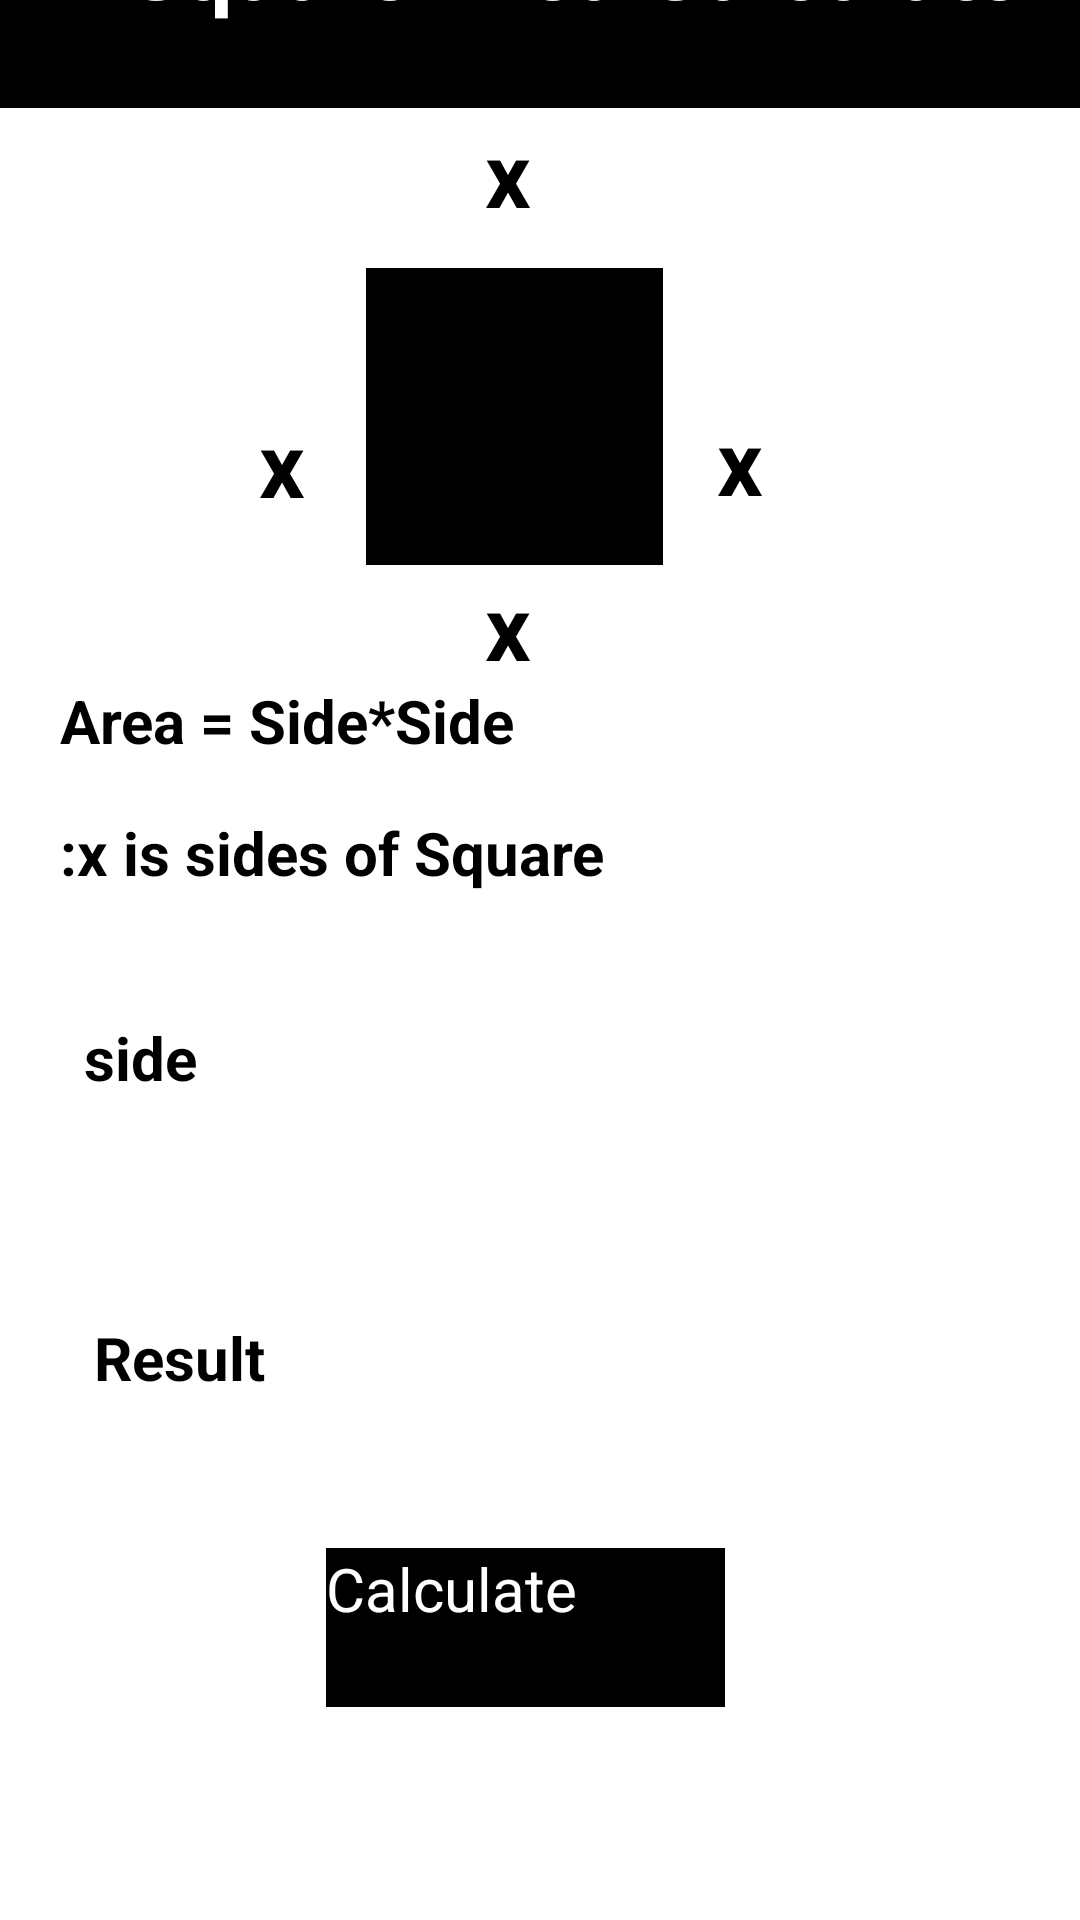

Produce the Android XML layout that renders to this screen, including the resource entries it uses.
<!-- AndroidManifest.xml: application theme Theme.MYPROJECT -->
<!-- res/layout/activity_areaofsquare.xml -->
<?xml version="1.0" encoding="utf-8"?>
<androidx.constraintlayout.widget.ConstraintLayout xmlns:android="http://schemas.android.com/apk/res/android"
    xmlns:app="http://schemas.android.com/apk/res-auto"
    xmlns:tools="http://schemas.android.com/tools"
    android:layout_width="match_parent"
    android:layout_height="match_parent"
    tools:context=".MainActivity">

    <androidx.constraintlayout.widget.ConstraintLayout
        android:layout_width="411dp"
        android:layout_height="751dp"
        android:background="@color/white"
        app:layout_constraintBottom_toBottomOf="parent"
        app:layout_constraintEnd_toEndOf="parent"
        app:layout_constraintHorizontal_bias="0.333"
        app:layout_constraintStart_toStartOf="parent"
        app:layout_constraintTop_toTopOf="parent"
        app:layout_constraintVertical_bias="0.293">

        <TextView
            android:id="@+id/textView2"
            android:layout_width="411dp"
            android:layout_height="68dp"
            android:background="@color/black"
            android:text="        Square Area Calculator"
            android:textColor="@color/white"
            android:textSize="30sp"
            android:textStyle="bold"
            app:layout_constraintBottom_toBottomOf="parent"
            app:layout_constraintEnd_toEndOf="parent"
            app:layout_constraintHorizontal_bias="0.403"
            app:layout_constraintStart_toStartOf="parent"
            app:layout_constraintTop_toTopOf="parent"
            app:layout_constraintVertical_bias="0.0" />

        <Button
            android:id="@+id/button"
            android:layout_width="99dp"
            android:layout_height="99dp"
            android:background="@color/black"
            android:text=""
            app:layout_constraintBottom_toBottomOf="parent"
            app:layout_constraintEnd_toEndOf="parent"
            app:layout_constraintHorizontal_bias="0.443"
            app:layout_constraintStart_toStartOf="parent"
            app:layout_constraintTop_toTopOf="@+id/textView2"
            app:layout_constraintVertical_bias="0.186" />

        <TextView
            android:id="@+id/textView3"
            android:layout_width="wrap_content"
            android:layout_height="wrap_content"
            android:layout_marginTop="98dp"
            android:text="x"
            android:textColor="@color/black"
            android:textSize="30sp"
            android:textStyle="bold"
            app:layout_constraintBottom_toBottomOf="parent"
            app:layout_constraintEnd_toStartOf="@+id/button"
            app:layout_constraintHorizontal_bias="0.836"
            app:layout_constraintStart_toStartOf="parent"
            app:layout_constraintTop_toBottomOf="@+id/textView2"
            app:layout_constraintVertical_bias="0.0" />

        <TextView
            android:id="@+id/textView4"
            android:layout_width="wrap_content"
            android:layout_height="wrap_content"
            android:text="x"
            android:textColor="@color/black"
            android:textSize="30sp"
            android:textStyle="bold"
            app:layout_constraintBottom_toTopOf="@+id/button"
            app:layout_constraintEnd_toEndOf="parent"
            app:layout_constraintHorizontal_bias="0.45"
            app:layout_constraintStart_toStartOf="parent"
            app:layout_constraintTop_toBottomOf="@+id/textView2"
            app:layout_constraintVertical_bias="0.106" />

        <TextView
            android:id="@+id/textView5"
            android:layout_width="wrap_content"
            android:layout_height="wrap_content"
            android:layout_marginTop="163dp"
            android:text="x"
            android:textColor="@color/black"
            android:textSize="30sp"
            android:textStyle="bold"
            app:layout_constraintBottom_toBottomOf="parent"
            app:layout_constraintEnd_toEndOf="parent"
            app:layout_constraintHorizontal_bias="0.114"
            app:layout_constraintStart_toEndOf="@+id/button"
            app:layout_constraintTop_toTopOf="@+id/textView2"
            app:layout_constraintVertical_bias="0.004" />

        <TextView
            android:id="@+id/textView6"
            android:layout_width="wrap_content"
            android:layout_height="wrap_content"
            android:text="x"
            android:textColor="@color/black"
            android:textSize="30sp"
            android:textStyle="bold"
            app:layout_constraintBottom_toBottomOf="parent"
            app:layout_constraintEnd_toEndOf="parent"
            app:layout_constraintHorizontal_bias="0.45"
            app:layout_constraintStart_toStartOf="parent"
            app:layout_constraintTop_toBottomOf="@+id/button"
            app:layout_constraintVertical_bias="0.0" />

        <TextView
            android:id="@+id/textView7"
            android:layout_width="175dp"
            android:layout_height="44dp"
            android:text="Area = Side*Side"
            android:textColor="@color/black"
            android:textSize="20sp"
            android:textStyle="bold"
            app:layout_constraintBottom_toBottomOf="parent"
            app:layout_constraintEnd_toEndOf="parent"
            app:layout_constraintHorizontal_bias="0.154"
            app:layout_constraintStart_toStartOf="parent"
            app:layout_constraintTop_toTopOf="parent"
            app:layout_constraintVertical_bias="0.366" />

        <TextView
            android:id="@+id/textView8"
            android:layout_width="218dp"
            android:layout_height="43dp"
            android:text=":x is sides of Square"
            android:textColor="@color/black"
            android:textSize="20sp"
            android:textStyle="bold"
            app:layout_constraintEnd_toEndOf="parent"
            app:layout_constraintHorizontal_bias="0.189"
            app:layout_constraintStart_toStartOf="parent"
            app:layout_constraintTop_toBottomOf="@+id/textView7" />

        <TextView
            android:id="@+id/textView9"
            android:layout_width="63dp"
            android:layout_height="47dp"
            android:text=" side "
            android:textColor="@color/black"
            android:textSize="20sp"
            android:textStyle="bold"
            app:layout_constraintBottom_toBottomOf="parent"
            app:layout_constraintEnd_toEndOf="parent"
            app:layout_constraintHorizontal_bias="0.113"
            app:layout_constraintStart_toStartOf="parent"
            app:layout_constraintTop_toBottomOf="@+id/textView8"
            app:layout_constraintVertical_bias="0.071" />

        <Button
            android:id="@+id/calculate"
            android:layout_width="133dp"
            android:layout_height="53dp"
            android:layout_marginBottom="116dp"
            android:background="@color/black"
            android:text="Calculate"
            android:textColor="@color/white"
            android:textSize="20sp"
            app:layout_constraintBottom_toBottomOf="parent"
            app:layout_constraintEnd_toEndOf="parent"
            app:layout_constraintHorizontal_bias="0.45"
            app:layout_constraintStart_toStartOf="parent"
            app:layout_constraintTop_toBottomOf="@+id/result"
            app:layout_constraintVertical_bias="0.612" />

        <EditText
            android:id="@+id/side"
            android:layout_width="wrap_content"
            android:layout_height="wrap_content"
            android:ems="10"
            android:inputType="textPersonName"
            android:text=""
            android:textColor="@color/black"
            android:textSize="20sp"
            app:layout_constraintBottom_toBottomOf="parent"
            app:layout_constraintEnd_toEndOf="parent"
            app:layout_constraintHorizontal_bias="0.36"
            app:layout_constraintStart_toEndOf="@+id/textView9"
            app:layout_constraintTop_toBottomOf="@+id/textView8"
            app:layout_constraintVertical_bias="0.07" />

        <TextView
            android:id="@+id/result"
            android:layout_width="116dp"
            android:layout_height="37dp"
            android:layout_marginStart="20dp"
            android:text=""
            android:textColor="@color/black"
            android:textSize="20sp"
            app:layout_constraintBottom_toBottomOf="parent"
            app:layout_constraintEnd_toEndOf="parent"
            app:layout_constraintHorizontal_bias="0.487"
            app:layout_constraintStart_toStartOf="parent"
            app:layout_constraintTop_toBottomOf="@+id/side"
            app:layout_constraintVertical_bias="0.184" />

        <TextView
            android:id="@+id/textView11"
            android:layout_width="65dp"
            android:layout_height="32dp"
            android:layout_marginBottom="248dp"
            android:text="Result"
            android:textColor="@color/black"
            android:textSize="20sp"
            android:textStyle="bold"
            app:layout_constraintBottom_toBottomOf="parent"
            app:layout_constraintEnd_toStartOf="@+id/result"
            app:layout_constraintHorizontal_bias="0.534"
            app:layout_constraintStart_toStartOf="parent" />


    </androidx.constraintlayout.widget.ConstraintLayout>
</androidx.constraintlayout.widget.ConstraintLayout>
<!-- resources referenced by this layout -->
<resources>
  <style name="Theme.MYPROJECT" parent="Theme.MaterialComponents.DayNight.DarkActionBar">
          
          <item name="colorPrimary">@color/purple_200</item>
          <item name="colorPrimaryVariant">@color/purple_700</item>
          <item name="colorOnPrimary">@color/black</item>
          
          <item name="colorSecondary">@color/teal_200</item>
          <item name="colorSecondaryVariant">@color/teal_200</item>
          <item name="colorOnSecondary">@color/black</item>
          
          <item name="android:statusBarColor" tools:targetApi="l">?attr/colorPrimaryVariant</item>
          
      </style>
  <!-- not gathered from this repository: default colours our renderer supplied (Android Studio template values) -->
  <color name="purple_200">#FFBB86FC</color>
  <color name="purple_700">#FF3700B3</color>
  <color name="teal_200">#FF03DAC5</color>
  <color name="black">#FF000000</color>
  <color name="white">#FFFFFFFF</color>
</resources>
